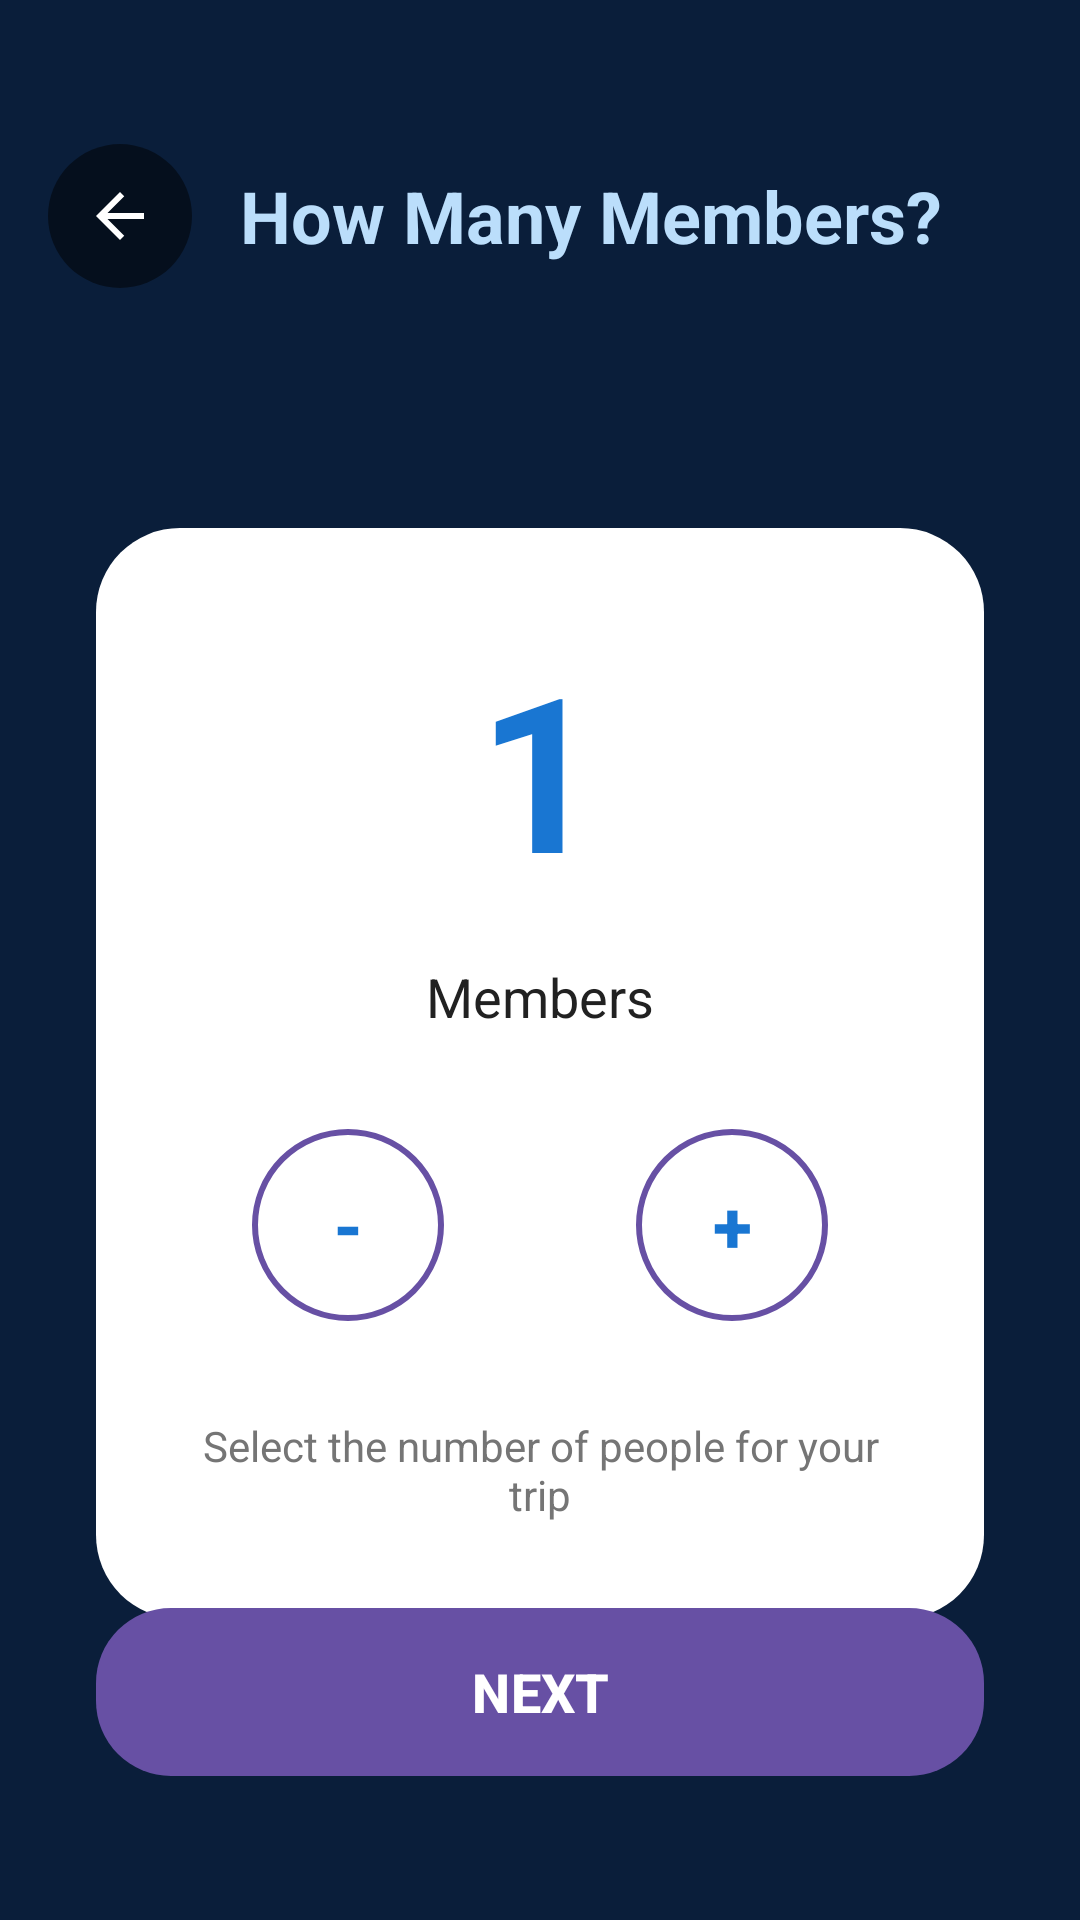

Layout XML and referenced resources for this Android screen:
<!-- AndroidManifest.xml: application theme Theme.TravelGo -->
<!-- res/layout/activity_booking_members.xml -->
<?xml version="1.0" encoding="utf-8"?>
<androidx.constraintlayout.widget.ConstraintLayout xmlns:android="http://schemas.android.com/apk/res/android"
    xmlns:app="http://schemas.android.com/apk/res-auto"
    xmlns:tools="http://schemas.android.com/tools"
    android:layout_width="match_parent"
    android:layout_height="match_parent"
    android:background="@color/home_background"
    tools:context=".BookingMembersActivity">

    
    <LinearLayout
        android:id="@+id/header_section"
        android:layout_width="0dp"
        android:layout_height="wrap_content"
        android:layout_marginStart="16dp"
        android:layout_marginTop="48dp"
        android:layout_marginEnd="16dp"
        android:orientation="horizontal"
        android:gravity="center_vertical"
        app:layout_constraintEnd_toEndOf="parent"
        app:layout_constraintStart_toStartOf="parent"
        app:layout_constraintTop_toTopOf="parent">

        
        <ImageButton
            android:id="@+id/back_button"
            android:layout_width="48dp"
            android:layout_height="48dp"
            android:background="@drawable/circle_grey_transparent"
            android:contentDescription="Back button"
            android:src="@drawable/ic_back"
            android:tint="@color/white" />

        
        <TextView
            android:layout_width="0dp"
            android:layout_height="wrap_content"
            android:layout_weight="1"
            android:layout_marginStart="16dp"
            android:text="How Many Members?"
            android:textColor="@color/primary_light"
            android:textSize="24sp"
            android:textStyle="bold" />

    </LinearLayout>

    
    <LinearLayout
        android:id="@+id/member_selection_container"
        android:layout_width="0dp"
        android:layout_height="wrap_content"
        android:layout_marginTop="80dp"
        android:layout_marginStart="32dp"
        android:layout_marginEnd="32dp"
        android:background="@drawable/search_bar_background"
        android:orientation="vertical"
        android:padding="32dp"
        app:layout_constraintEnd_toEndOf="parent"
        app:layout_constraintStart_toStartOf="parent"
        app:layout_constraintTop_toBottomOf="@+id/header_section">

        
        <TextView
            android:id="@+id/member_count_text"
            android:layout_width="match_parent"
            android:layout_height="wrap_content"
            android:gravity="center"
            android:text="1"
            android:textColor="@color/primary"
            android:textSize="72sp"
            android:textStyle="bold" />

        
        <TextView
            android:layout_width="match_parent"
            android:layout_height="wrap_content"
            android:layout_marginTop="16dp"
            android:gravity="center"
            android:text="Members"
            android:textColor="@color/text_primary"
            android:textSize="18sp" />

        
        <LinearLayout
            android:layout_width="match_parent"
            android:layout_height="wrap_content"
            android:layout_marginTop="32dp"
            android:gravity="center"
            android:orientation="horizontal">

            
            <Button
                android:id="@+id/minus_button"
                android:layout_width="64dp"
                android:layout_height="64dp"
                android:layout_marginEnd="32dp"
                android:background="@drawable/circle_grey_outline"
                android:text="-"
                android:textColor="@color/primary"
                android:textSize="24sp"
                android:textStyle="bold" />

            
            <Button
                android:id="@+id/plus_button"
                android:layout_width="64dp"
                android:layout_height="64dp"
                android:layout_marginStart="32dp"
                android:background="@drawable/circle_grey_outline"
                android:text="+"
                android:textColor="@color/primary"
                android:textSize="24sp"
                android:textStyle="bold" />

        </LinearLayout>

        
        <TextView
            android:layout_width="match_parent"
            android:layout_height="wrap_content"
            android:layout_marginTop="32dp"
            android:gravity="center"
            android:text="Select the number of people for your trip"
            android:textColor="@color/text_secondary"
            android:textSize="14sp" />

    </LinearLayout>

    
    <Button
        android:id="@+id/next_button"
        android:layout_width="0dp"
        android:layout_height="56dp"
        android:layout_marginStart="32dp"
        android:layout_marginEnd="32dp"
        android:layout_marginBottom="48dp"
        android:background="@drawable/book_now_button_background"
        android:text="NEXT"
        android:textAllCaps="true"
        android:textColor="@color/white"
        android:textSize="18sp"
        android:textStyle="bold"
        app:layout_constraintBottom_toBottomOf="parent"
        app:layout_constraintEnd_toEndOf="parent"
        app:layout_constraintStart_toStartOf="parent" />

</androidx.constraintlayout.widget.ConstraintLayout>
<!-- resources referenced by this layout -->
<resources>
  <color name="home_background">#0A1E3A</color>
  <color name="primary">#1976D2</color>
  <color name="primary_light">#BBDEFB</color>
  <color name="text_primary">#212121</color>
  <color name="text_secondary">#757575</color>
  <color name="white">#FFFFFF</color>
  <!-- drawable book_now_button_background (drawable) -->
  <?xml version="1.0" encoding="utf-8"?>
  <shape xmlns:android="http://schemas.android.com/apk/res/android"
      android:shape="rectangle">
      <solid android:color="#2196F3" />
      <corners android:radius="25dp" />
  </shape>
  <!-- drawable circle_grey_outline (drawable) -->
  <?xml version="1.0" encoding="utf-8"?>
  <shape xmlns:android="http://schemas/android.com/apk/res/android"
      android:shape="oval">
      <stroke android:width="2dp" android:color="#CCCCCC" />
      <solid android:color="#00000000" />
  </shape>
  <!-- drawable circle_grey_transparent (drawable) -->
  <?xml version="1.0" encoding="utf-8"?>
  <shape xmlns:android="http://schemas.android.com/apk/res/android"
      android:shape="oval">
      <solid android:color="#80000000" />
  </shape>
  <!-- drawable ic_back (drawable) -->
  <vector xmlns:android="http://schemas.android.com/apk/res/android"
      android:width="24dp"
      android:height="24dp"
      android:viewportWidth="24"
      android:viewportHeight="24">
    <path
        android:fillColor="#FFFFFF"
        android:pathData="M20,11H7.83l5.59,-5.59L12,4l-8,8 8,8 1.41,-1.41L7.83,13H20v-2z"/>
  </vector>
  <!-- drawable search_bar_background (drawable) -->
  <?xml version="1.0" encoding="utf-8"?>
  <shape xmlns:android="http://schemas.android.com/apk/res/android"
      android:shape="rectangle">
      <solid android:color="@color/search_bar" />
      <corners android:radius="28dp" />
  </shape>
  <style name="Theme.TravelGo" parent="Base.Theme.TravelGo" />
  <color name="search_bar">#FFFFFF</color>
  <style name="Base.Theme.TravelGo" parent="Theme.Material3.DayNight.NoActionBar">
  
          <item name="android:windowBackground">@color/white</item>
          <item name="android:statusBarColor">@color/primary</item>
          <item name="android:navigationBarColor">@color/primary</item>
          <item name="android:windowLightStatusBar">false</item>
          <item name="android:windowAnimationStyle">@style/ActivityAnimation</item>
          <item name="android:windowEnterAnimation">@anim/fade_in</item>
          <item name="android:windowExitAnimation">@anim/fade_out</item>
      </style>
  <style name="ActivityAnimation">
          <item name="android:activityOpenEnterAnimation">@anim/fade_in</item>
          <item name="android:activityOpenExitAnimation">@anim/fade_out</item>
          <item name="android:activityCloseEnterAnimation">@anim/fade_in</item>
          <item name="android:activityCloseExitAnimation">@anim/fade_out</item>
      </style>
</resources>
